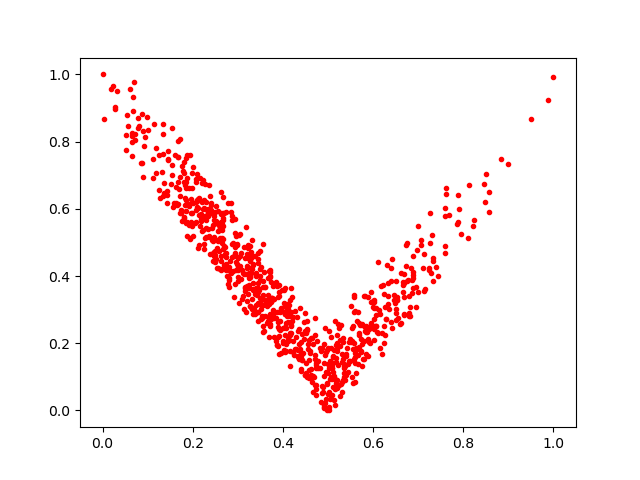

The file beside this chart, header and first rows:
0.5486121, 0.21121226
0.07127, 0.8052
0.6289, 0.2707
0.2258, 0.6016
0.422, 0.2078
0.5133, 0.1785
0.7948, 0.5241
0.1349, 0.8213
0.6845, 0.423
0.343, 0.3529
0.5885, 0.3365
0.436, 0.1525
0.4905, 0.008191
0.4262, 0.2957
0.3859, 0.1957
0.5677, 0.2229
0.5659, 0.1654
0.2954, 0.4415
0.386, 0.37
0.5075, 0.099
0.06454, 0.7983
0.4712, 0.07565
0.4279, 0.2187
0.47, 0.09926
0.4151, 0.1324
0.2209, 0.6188
0.8564, 0.6498
0.3554, 0.3857
0.4311, 0.279
0.2859, 0.5912
0.3013, 0.3981
0.2073, 0.6892
0.5612, 0.1855
0.3446, 0.3638
0.2196, 0.5345
0.5169, 0.1433
0.672, 0.4297
0.2477, 0.4591
0.445, 0.1718
0.1731, 0.589
0.5888, 0.2485
0.2494, 0.4736
0.3328, 0.2858
0.4331, 0.1597
0.344, 0.4673
0.5193, 0.09179
0.6672, 0.3522
0.5209, 0.1991
0.6141, 0.2998
0.3326, 0.3782
0.5848, 0.2344
0.2616, 0.4217
0.5577, 0.1536
0.2513, 0.5627
0.3462, 0.3591
0.6536, 0.3288
0.1309, 0.7101
0.3426, 0.3649
0.2804, 0.3677
0.5313, 0.05482
0.3328, 0.3625
... 790 more rows
